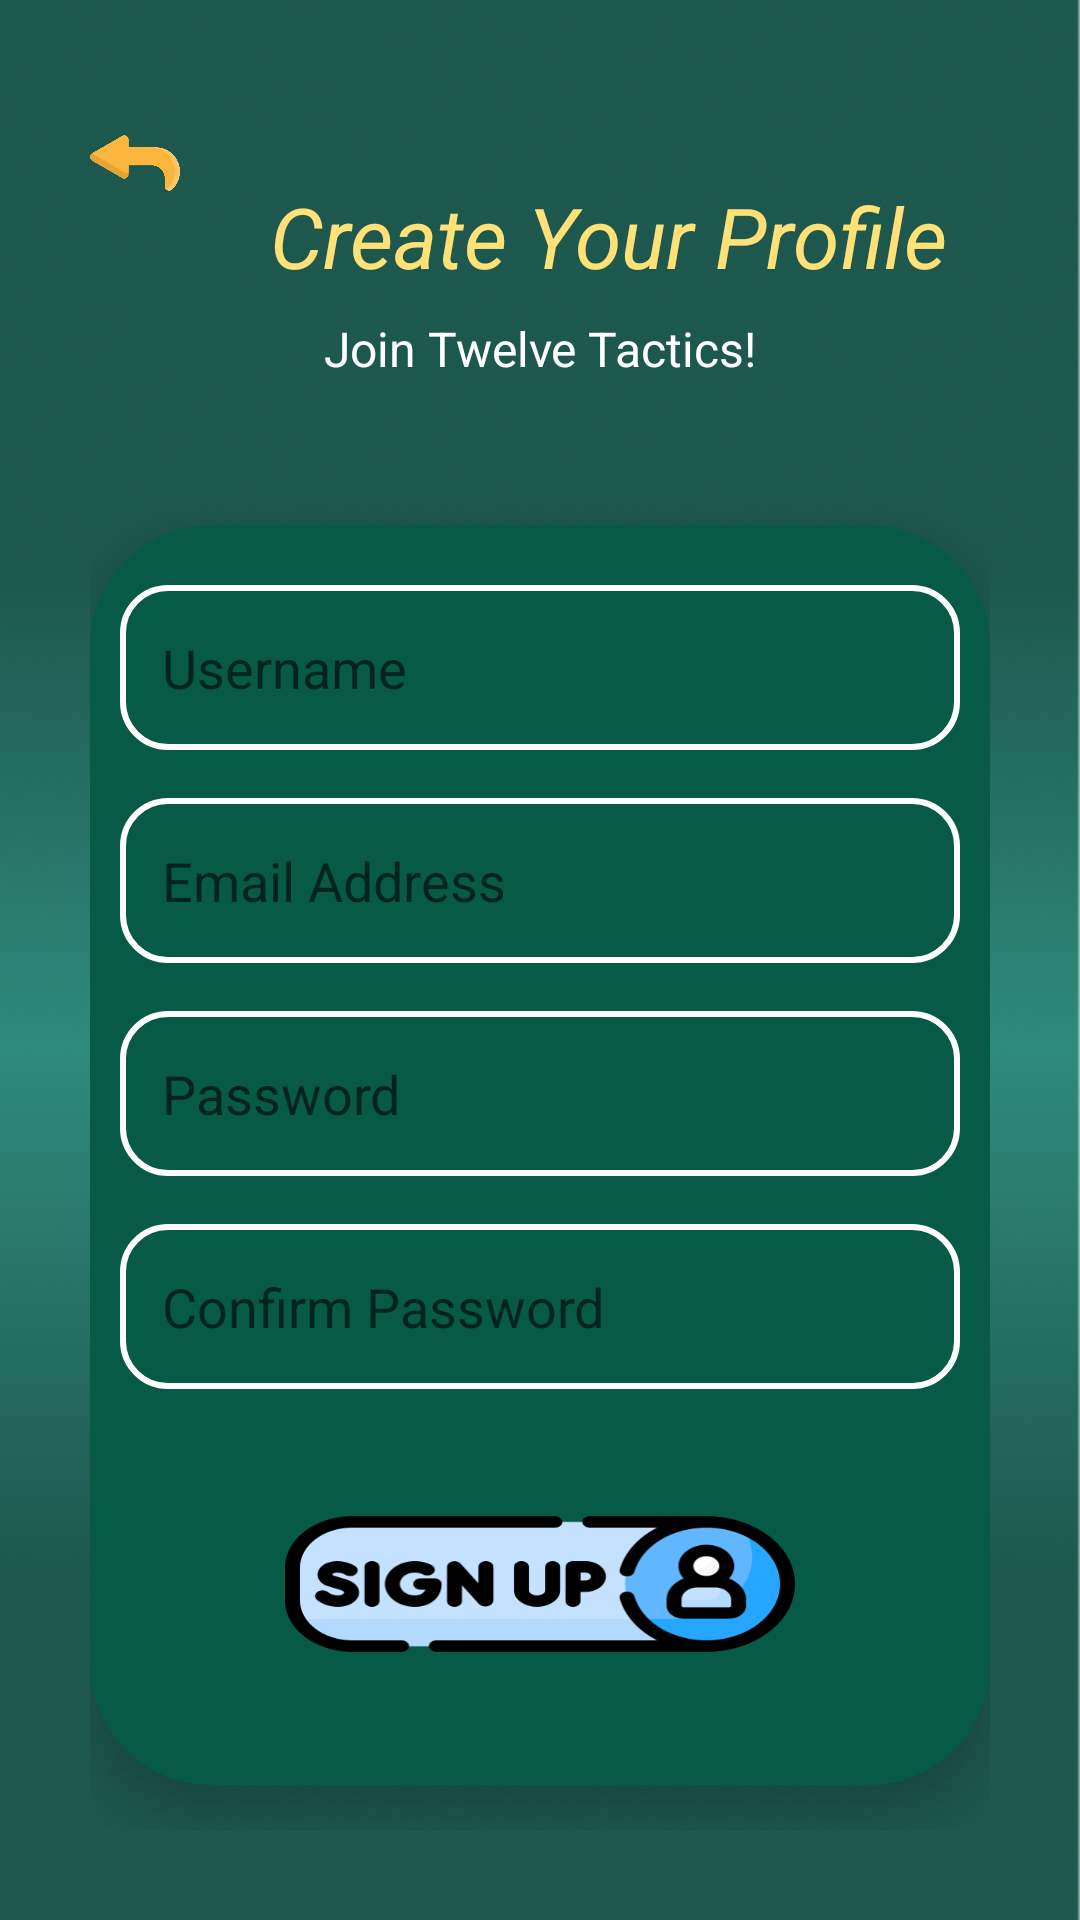

Write the Android layout XML for this screen, with the resource values it uses.
<!-- AndroidManifest.xml: application theme Base.Theme.TWEIVETACTICS -->
<!-- res/layout/activity_create_account.xml -->
<?xml version="1.0" encoding="utf-8"?>
<ScrollView xmlns:android="http://schemas.android.com/apk/res/android"
    xmlns:app="http://schemas.android.com/apk/res-auto"
    android:id="@+id/main"
    android:layout_width="match_parent"
    android:layout_height="match_parent"
    android:background="@drawable/background"
    android:orientation="vertical"
    android:fillViewport="true">

    <LinearLayout
        android:layout_width="match_parent"
        android:layout_height="wrap_content"
        android:orientation="vertical"
        android:gravity="center_horizontal"
        android:padding="30dp">

       <LinearLayout
           android:layout_width="match_parent"
           android:layout_height="wrap_content"
           android:orientation="horizontal"
           android:layout_gravity="center">

           <Button
               android:id="@+id/btn_back"
               android:layout_width="30dp"
               android:layout_height="30dp"
               android:background="@drawable/bt_back" />

           <TextView
               android:layout_width="wrap_content"
               android:layout_height="wrap_content"
               android:layout_marginStart="30dp"
               android:layout_marginTop="30dp"
               android:text="Create Your Profile"
               android:textColor="@color/golden"
               android:textSize="28sp"
               android:textStyle="italic" />


       </LinearLayout>

        <TextView
            android:layout_width="wrap_content"
            android:layout_height="wrap_content"
            android:layout_marginTop="8dp"
            android:layout_marginBottom="28dp"
            android:text="Join Twelve Tactics!"
            android:textColor="@color/white"
            android:textSize="16sp" />

        <androidx.cardview.widget.CardView
            android:layout_width="match_parent"
            android:layout_height="420dp"
            android:layout_marginTop="20dp"
            app:cardBackgroundColor="#065A46"
            app:cardCornerRadius="40dp"
            app:cardElevation="10dp">

            <LinearLayout
                android:layout_width="match_parent"
                android:layout_height="400dp"
                android:orientation="vertical"
                android:layout_gravity="center"
                android:padding="10dp">

                <EditText
                android:id="@+id/etCreateUsername"
                android:layout_width="match_parent"
                android:layout_height="55dp"
                android:layout_marginBottom="16dp"
                android:background="@drawable/edittext_bg"
                android:hint="Username"
                android:inputType="textPersonName"
                android:textColor="@color/white"
                android:padding="14dp"
                android:singleLine="true" />

            <EditText
                android:id="@+id/etCreateEmail"
                android:layout_width="match_parent"
                android:layout_height="55dp"
                android:layout_marginBottom="16dp"
                android:background="@drawable/edittext_bg"
                android:hint="Email Address"
                android:inputType="textEmailAddress"
                android:textColor="@color/white"
                android:padding="14dp"
                android:singleLine="true" />

            <EditText
                android:id="@+id/etCreatePassword"
                android:layout_width="match_parent"
                android:layout_height="55dp"
                android:layout_marginBottom="16dp"
                android:background="@drawable/edittext_bg"
                android:hint="Password"
                android:inputType="textPassword"
                android:padding="14dp"
                android:singleLine="true" />

            <EditText
                android:id="@+id/etConfirmPassword"
                android:layout_width="match_parent"
                android:layout_height="55dp"
                android:background="@drawable/edittext_bg"
                android:hint="Confirm Password"
                android:inputType="textPassword"
                android:padding="14dp"
                android:singleLine="true" />

            <Button
                android:id="@+id/btnCreateAccount"
                android:layout_width="170dp"
                android:layout_height="130dp"
                android:layout_gravity="center"
                android:background="@drawable/bt_createaccount" />

            </LinearLayout>

        </androidx.cardview.widget.CardView>





    </LinearLayout>

</ScrollView>
<!-- resources referenced by this layout -->
<resources>
  <color name="golden">#FFE178</color>
  <color name="white">#FFFFFFFF</color>
  <!-- drawable background: png bitmap (drawable, 236905 bytes) -->
  <!-- drawable bt_back: png bitmap (drawable, 10276 bytes) -->
  <!-- drawable bt_createaccount: png bitmap (drawable, 18370 bytes) -->
  <!-- drawable edittext_bg (drawable) -->
  <?xml version="1.0" encoding="utf-8"?>
  <shape xmlns:android="http://schemas.android.com/apk/res/android">
  
      <solid android:color="#065A46" />
  
      <corners android:radius="15dp" />
  
      <stroke
          android:width="2dp"
          android:color="#FFFFFF" />
  
      <padding
          android:left="12dp"
          android:right="12dp"
          android:top="5dp"
          android:bottom="5dp" />
  
  </shape>
  <style name="Base.Theme.TWEIVETACTICS" parent="Theme.AppCompat.DayNight.NoActionBar">
  
          
          
      </style>
</resources>
